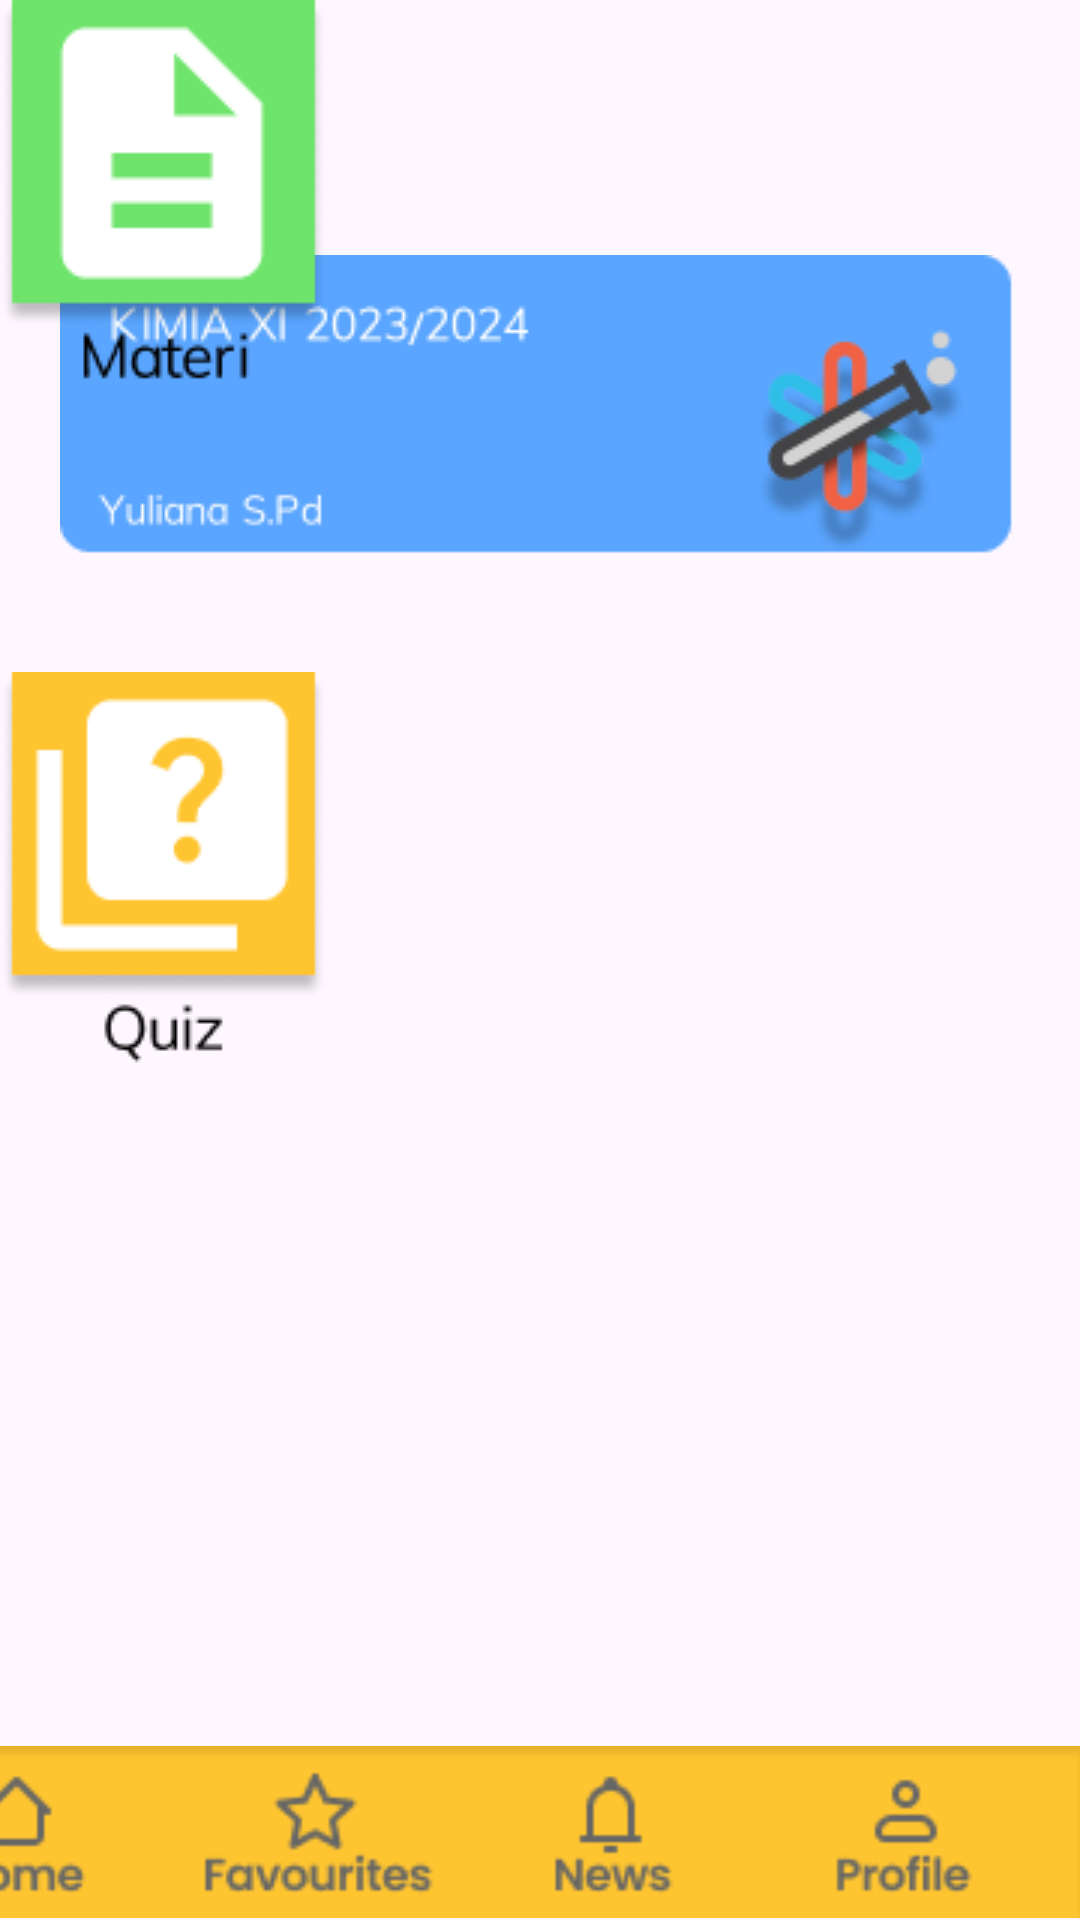

Reconstruct the res/layout file that produces this screen, plus the resources it refers to.
<!-- AndroidManifest.xml: application theme Theme.EVORIAUI -->
<!-- res/layout/activity_kimia.xml -->
<?xml version="1.0" encoding="utf-8"?>
<androidx.constraintlayout.widget.ConstraintLayout xmlns:android="http://schemas.android.com/apk/res/android"
    xmlns:app="http://schemas.android.com/apk/res-auto"
    xmlns:tools="http://schemas.android.com/tools"
    android:layout_width="match_parent"
    android:layout_height="match_parent"
    tools:context=".kimia">

    <ImageView
        android:id="@+id/imageView"
        android:layout_width="wrap_content"
        android:layout_height="wrap_content"
        android:layout_marginTop="85dp"
        app:layout_constraintEnd_toEndOf="parent"
        app:layout_constraintStart_toStartOf="parent"
        app:layout_constraintTop_toTopOf="parent"
        app:srcCompat="@drawable/c1" />


    <ImageView
        android:id="@+id/imageView4"
        android:layout_width="412dp"
        android:layout_height="76dp"
        android:layout_marginEnd="0dp"
        android:layout_marginBottom="-9dp"
        app:layout_constraintBottom_toBottomOf="parent"
        app:layout_constraintEnd_toEndOf="parent"
        app:layout_constraintTop_toBottomOf="@+id/imageView2"
        app:layout_constraintVertical_bias="1.0"
        app:srcCompat="@drawable/c3" />

    <ImageView
        android:id="@+id/imageView3"
        android:layout_width="43dp"
        android:layout_height="29dp"
        app:srcCompat="@drawable/a1"
        tools:layout_editor_absoluteX="16dp"
        tools:layout_editor_absoluteY="55dp" />

    <ImageView
        android:id="@+id/imageView2"
        android:layout_width="wrap_content"
        android:layout_height="wrap_content"
        app:srcCompat="@drawable/c15"
        tools:layout_editor_absoluteX="78dp"
        tools:layout_editor_absoluteY="226dp" />

    <ImageView
        android:id="@+id/imageView10"
        android:layout_width="wrap_content"
        android:layout_height="wrap_content"
        android:layout_marginTop="32dp"
        app:layout_constraintTop_toBottomOf="@+id/imageView"
        app:srcCompat="@drawable/c16"
        tools:layout_editor_absoluteX="222dp" />

</androidx.constraintlayout.widget.ConstraintLayout>
<!-- resources referenced by this layout -->
<resources>
  <!-- drawable a1: png bitmap (drawable, 189 bytes) -->
  <!-- drawable c1: png bitmap (drawable, 10743 bytes) -->
  <!-- drawable c15: png bitmap (drawable, 3436 bytes) -->
  <!-- drawable c16: png bitmap (drawable, 3757 bytes) -->
  <!-- drawable c3: png bitmap (drawable, 4134 bytes) -->
  <style name="Theme.EVORIAUI" parent="Base.Theme.EVORIAUI" />
  <style name="Base.Theme.EVORIAUI" parent="Theme.Material3.DayNight.NoActionBar">
          
          
      </style>
</resources>
